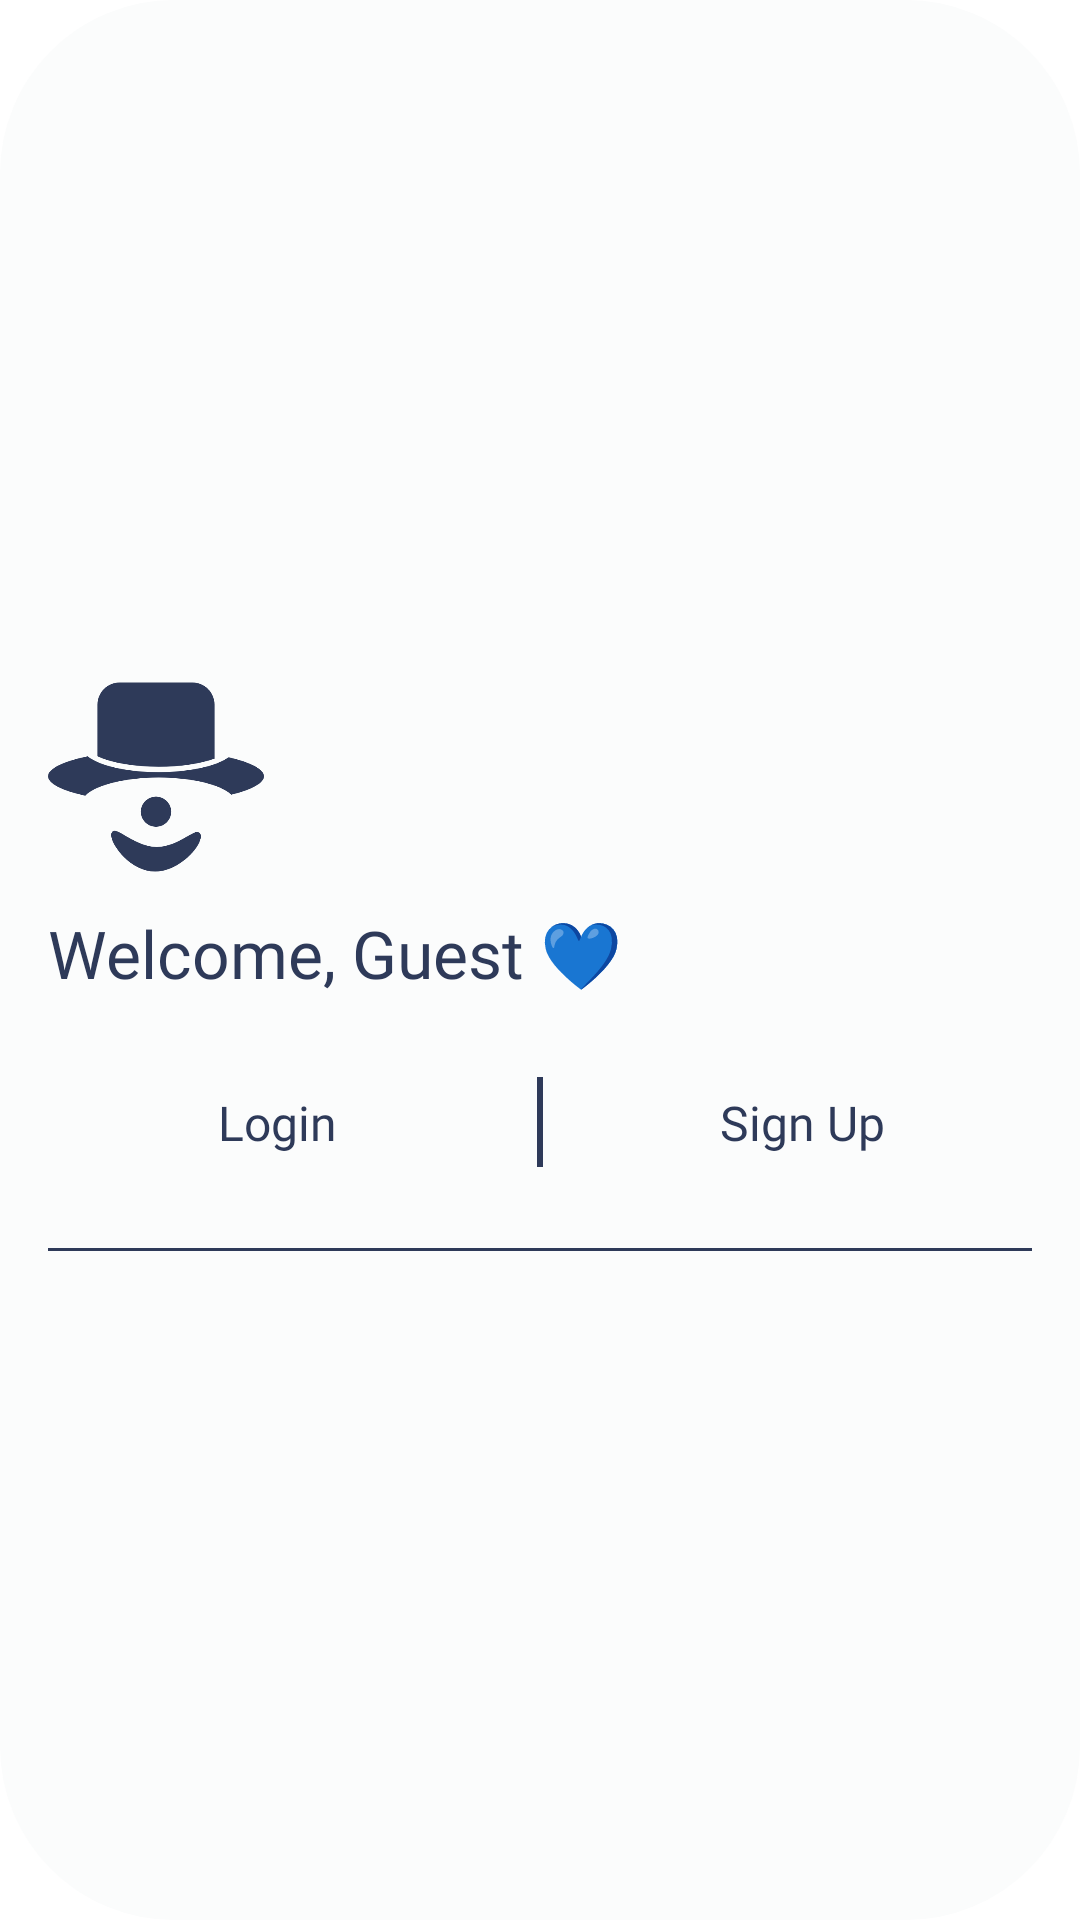

Write the Android layout XML for this screen, with the resource values it uses.
<!-- AndroidManifest.xml: application theme Theme.INote -->
<!-- res/layout/nav_header_guest.xml -->
<?xml version="1.0" encoding="utf-8"?>
<LinearLayout xmlns:android="http://schemas.android.com/apk/res/android"
    android:layout_width="match_parent"
    android:layout_height="wrap_content"
    android:background="@drawable/rounded_shape"
    android:orientation="vertical"
    android:padding="16dp"
    android:gravity="center_vertical">

    <ImageView
        android:id="@+id/guestphoto"
        android:layout_width="72dp"
        android:layout_height="72dp"
        android:src="@drawable/guest"
       />

    <TextView
        android:id="@+id/userType"
        android:layout_width="wrap_content"
        android:layout_height="wrap_content"
        android:paddingTop="8dp"
        android:text="Welcome, Guest 💙"
        android:textAppearance="@style/TextAppearance.AppCompat.Body1"
        android:textColor="#2E3A59"
        android:fontFamily="@font/nunitobold"
        android:textSize="22sp"
        android:textAlignment="center"/>



    <LinearLayout
        android:id="@+id/linearContent"
        android:layout_width="match_parent"
        android:layout_height="wrap_content"
        android:orientation="horizontal"
        android:gravity="center"
        android:layout_marginTop="5dp">

        <TextView
            android:id="@+id/tv_login"
            android:layout_width="0dp"
            android:layout_weight="1"
            android:layout_height="wrap_content"
            android:layout_margin="16dp"
            android:text="Login"
            android:textColor="#2E3A59"
            android:textSize="16sp"
            android:clickable="true"
            android:textAlignment="center"
            android:padding="10dp"
            android:focusable="true"
            android:fontFamily="@font/nunitobold"/>

        <View
            android:layout_height="30dp"
            android:layout_width="2dp"
            android:background="#2E3A59"
            android:layout_marginHorizontal="10dp"/>

        <TextView
            android:id="@+id/tv_signup"
            android:layout_width="0dp"
            android:layout_weight="1"
            android:layout_height="wrap_content"
            android:layout_margin="16dp"
            android:text="Sign Up"
            android:textColor="#2E3A59"
            android:textSize="16sp"
            android:clickable="true"
            android:textAlignment="center"
            android:padding="10dp"
            android:focusable="true"
            android:fontFamily="@font/nunitobold"/>
    </LinearLayout>
    <View
        android:id="@+id/line2"
        android:layout_marginTop="5dp"
        android:layout_height="1dp"
        android:layout_width="match_parent"
        android:background="#2E3A59"/>
</LinearLayout>
<!-- resources referenced by this layout -->
<resources>
  <!-- drawable guest: png bitmap (drawable, 20397 bytes) -->
  <!-- drawable rounded_shape (drawable) -->
  <?xml version="1.0" encoding="utf-8"?>
  <shape xmlns:android="http://schemas.android.com/apk/res/android"
      android:shape="rectangle">
      <solid android:color="#FBFCFC"/> 
      <corners android:radius="58dp"/> 
  </shape>
  <style name="Theme.INote" parent="Base.Theme.INote" />
  <style name="Base.Theme.INote" parent="Theme.Material3.DayNight.NoActionBar">
          
          
  
          <item name="colorPrimary">@color/colorPrimary</item>
          <item name="colorPrimaryDark">@color/colorPrimaryDark</item>
          <item name="colorAccent">@color/colorAccent</item>
  
          <item name="android:windowBackground">@color/white</item>
      </style>
  <color name="colorPrimary">#2E3A59</color>
  <color name="colorPrimaryDark">#2E3A59</color>
  <color name="colorAccent">#2E3A59</color>
  <color name="white">#FFFFFFFF</color>
</resources>
